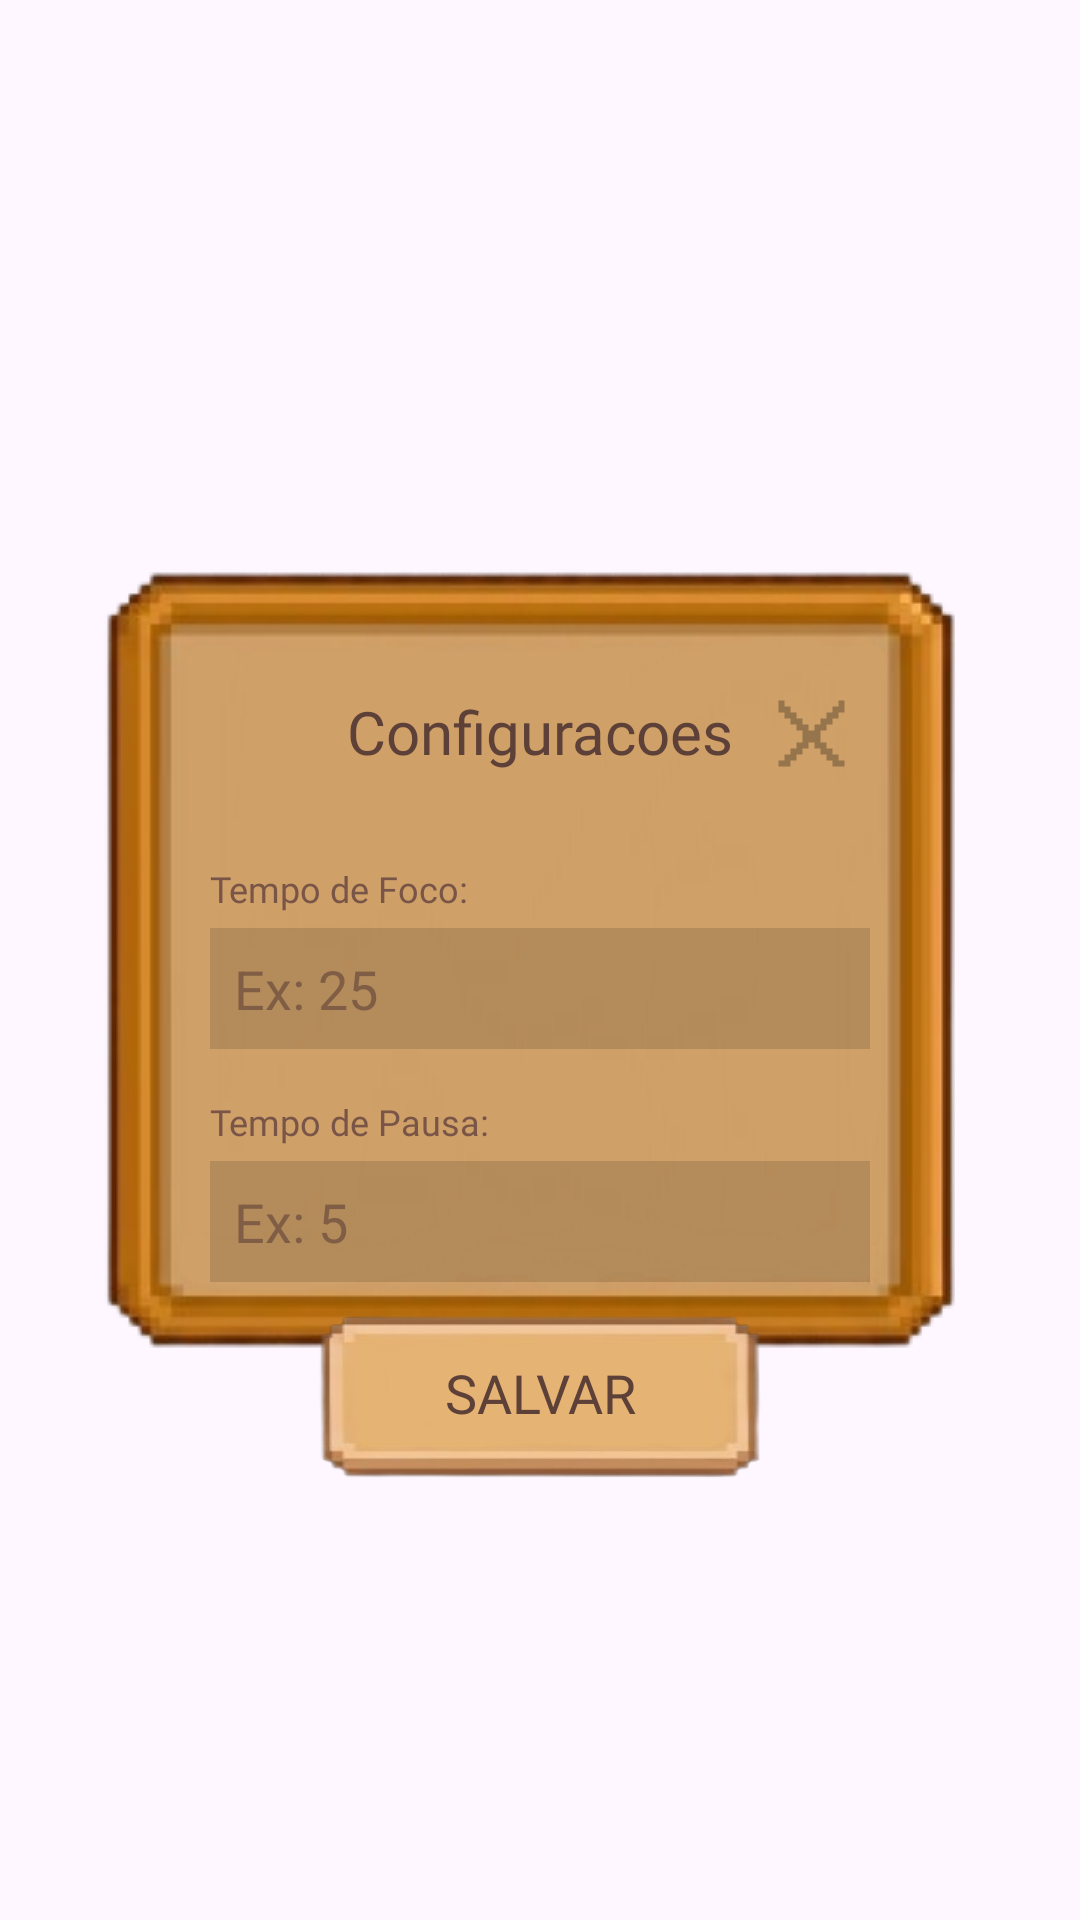

Layout XML and referenced resources for this Android screen:
<!-- AndroidManifest.xml: application theme Theme.MobileHub -->
<!-- res/layout/activity_pomodoro_settings.xml -->
<?xml version="1.0" encoding="utf-8"?>
<FrameLayout xmlns:android="http://schemas.android.com/apk/res/android"
    xmlns:app="http://schemas.android.com/apk/res-auto"
    android:layout_width="wrap_content"
    android:layout_height="wrap_content"
    android:layout_gravity="center">

    <LinearLayout
        android:layout_width="wrap_content"
        android:layout_height="wrap_content"
        android:minWidth="350dp"
        android:minHeight="700dp"
        android:background="@drawable/modal"
        android:orientation="vertical"
        android:gravity="center_horizontal"
        android:paddingTop="220dp"
        android:paddingLeft="50dp"
        android:paddingRight="50dp"
        android:paddingBottom="60dp">

        <FrameLayout
            android:layout_width="match_parent"
            android:layout_height="wrap_content"
            android:layout_marginBottom="20dp">

            <TextView
                android:layout_width="wrap_content"
                android:layout_height="wrap_content"
                android:layout_gravity="center"
                android:fontFamily="@font/pixel_sproutlands"
                android:text="Configuracoes"
                android:textColor="#5D4037"
                android:textSize="20sp" />

            <ImageView
                android:id="@+id/btnCloseSettings"
                android:layout_width="48dp"  android:layout_height="48dp"
                android:layout_gravity="end|center_vertical"
                android:padding="4dp"
                android:scaleType="fitCenter"
                android:layout_marginEnd="15dp"
                android:src="@drawable/frame_close"
                android:contentDescription="Fechar" />
        </FrameLayout>

        <TextView
            android:layout_width="wrap_content"
            android:layout_height="wrap_content"
            android:text="Tempo de Foco:"
            android:layout_marginLeft="20dp"
            android:textSize="12sp"
            android:fontFamily="@font/pixel_sproutlands"
            android:textColor="#795548"
            android:layout_gravity="start" />

        <EditText
            android:id="@+id/etFocusTime"
            android:layout_width="match_parent"
            android:layout_height="wrap_content"
            android:hint="Ex: 25"
            android:layout_marginHorizontal="20dp"
            android:layout_marginTop="5dp"
            android:background="#22000000"
            android:padding="8dp"
            android:textColorHint="#995D4037"
            android:inputType="number"
            android:textColor="#5D4037"
            android:layout_marginBottom="16dp" />

        <TextView
            android:layout_width="wrap_content"
            android:layout_height="wrap_content"
            android:layout_marginLeft="20dp"
            android:text="Tempo de Pausa:"
            android:textSize="12sp"
            android:fontFamily="@font/pixel_sproutlands"
            android:textColor="#795548"
            android:layout_gravity="start" />

        <EditText
            android:id="@+id/etBreakTime"
            android:layout_width="match_parent"
            android:layout_height="wrap_content"
            android:hint="Ex: 5"
            android:layout_marginTop="5dp"
            android:background="#22000000"
            android:padding="8dp"
            android:layout_marginHorizontal="20dp"
            android:textColorHint="#995D4037"
            android:inputType="number"
            android:textColor="#5D4037"
            android:layout_marginBottom="5dp" />

        <Button
            android:id="@+id/btnSaveSettings"
            android:layout_width="160dp"
            android:layout_height="64dp"
            android:layout_gravity="center_horizontal"
            android:background="@drawable/btn_click_selector"
            android:text="Salvar"
            app:backgroundTint="@null"
            android:textColor="#5D4037"
            android:fontFamily="@font/pixel_sproutlands"
            android:textSize="18sp"
            android:stateListAnimator="@null"
            android:padding="0dp" />

    </LinearLayout>

</FrameLayout>
<!-- resources referenced by this layout -->
<resources>
  <!-- drawable btn_click_selector (drawable) -->
  <?xml version="1.0" encoding="utf-8"?>
  <selector xmlns:android="http://schemas.android.com/apk/res/android">
      <item android:state_pressed="true">
          <bitmap android:src="@drawable/button" android:tint="#D9D9D9" android:tintMode="multiply" />
      </item>
      <item android:drawable="@drawable/button" />
  </selector>
  <!-- drawable frame_close: png bitmap (drawable, 756 bytes) -->
  <style name="Theme.MobileHub" parent="Base.Theme.MobileHub" />
  <!-- drawable button: png bitmap (drawable, 16854 bytes) -->
  <style name="Base.Theme.MobileHub" parent="Theme.Material3.DayNight.NoActionBar">
          
          
      </style>
</resources>
